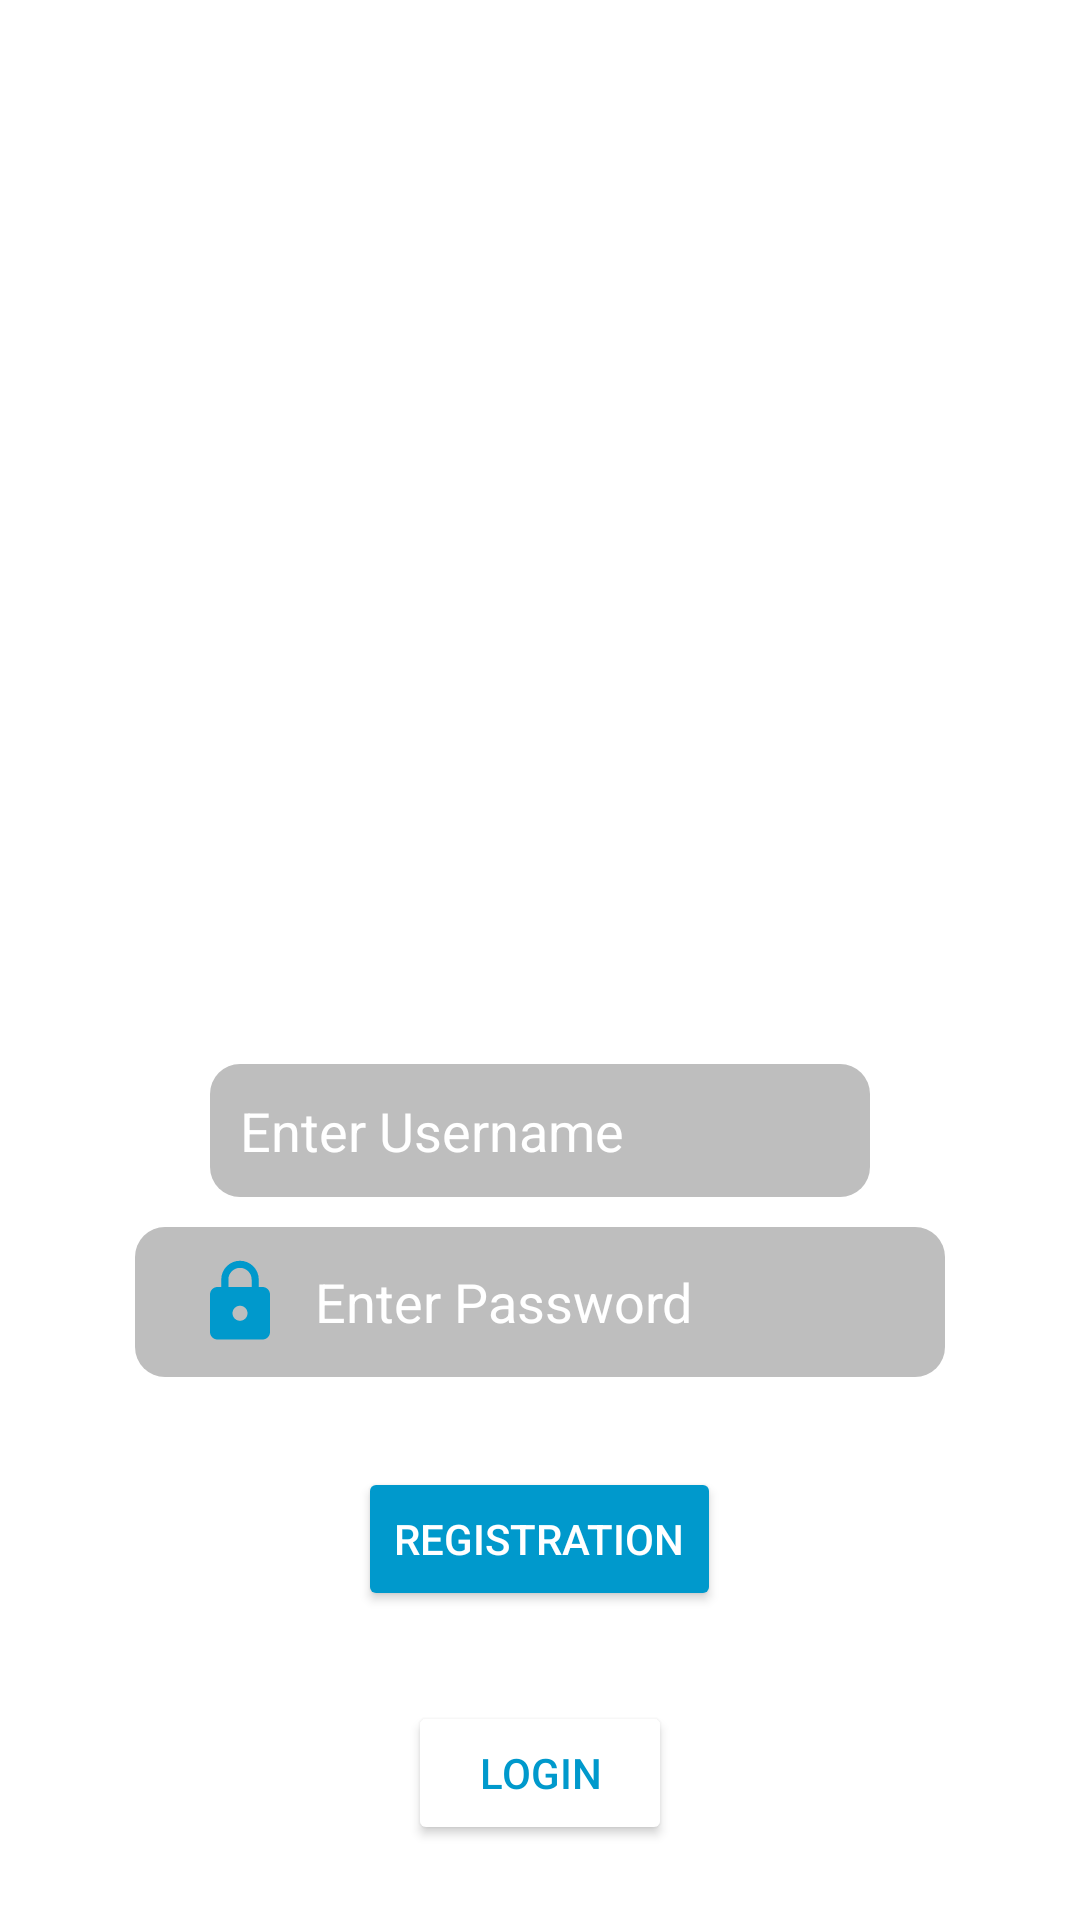

Reconstruct the res/layout file that produces this screen, plus the resources it refers to.
<!-- AndroidManifest.xml: application theme Theme.Vezba1 -->
<!-- res/layout/activity_registration.xml -->
<LinearLayout xmlns:android="http://schemas.android.com/apk/res/android"
    xmlns:app="http://schemas.android.com/apk/res-auto"
    xmlns:tools="http://schemas.android.com/tools"
    android:layout_width="match_parent"
    android:layout_height="match_parent"
    android:orientation="vertical"
    android:gravity="center"
    tools:context=".MainActivity">

    <ImageView
        android:layout_width="300dp"
        android:layout_height="300dp"
        android:src="@drawable/registration_logo" />

    <LinearLayout
        android:layout_width="wrap_content"
        android:layout_height="wrap_content"
        android:padding="10dp"
        android:gravity="center"
        android:layout_marginTop="30dp"
        android:background="@drawable/round_edittext">

        <ImageView
            android:layout_width="wrap_content"
            android:layout_height="wrap_content"
            android:src="@drawable/ic_person"/>

        <EditText
            android:layout_width="200dp"
            android:layout_height="wrap_content"
            android:id="@+id/username"
            android:hint="Enter Username"
            android:textColor="@android:color/white"
            android:textColorHint="@android:color/white"
            android:background="@android:color/transparent"/>

    </LinearLayout>
    <LinearLayout
        android:layout_width="wrap_content"
        android:layout_height="wrap_content"
        android:padding="10dp"
        android:gravity="center"
        android:layout_marginTop="10dp"
        android:background="@drawable/round_edittext">

        <ImageView
            android:layout_width="50dp"
            android:layout_height="wrap_content"
            android:src="@drawable/ic_lock"/>

        <EditText
            android:layout_width="200dp"
            android:layout_height="wrap_content"
            android:id="@+id/password"
            android:hint="Enter Password"
            android:textColor="@android:color/white"
            android:textColorHint="@android:color/white"
            android:background="@android:color/transparent"/>

    </LinearLayout>


    <Button
        android:id="@+id/registration"
        android:layout_width="wrap_content"
        android:layout_height="wrap_content"
        android:text="Registration"
        android:layout_marginTop="30dp"
        android:textColor="@android:color/white"
        android:backgroundTint="@android:color/holo_blue_dark"/>

    <Button
        android:id="@+id/login"
        android:layout_width="wrap_content"
        android:layout_height="wrap_content"
        android:text="LogIn"
        android:layout_marginTop="30dp"
        android:textColor="@android:color/holo_blue_dark"
        android:backgroundTint="@android:color/white"/>


</LinearLayout>
<!-- resources referenced by this layout -->
<resources>
  <!-- drawable ic_lock (drawable) -->
  <vector android:height="30dp" android:tint="@android:color/holo_blue_dark"
      android:viewportHeight="24" android:viewportWidth="24"
      android:width="30dp" xmlns:android="http://schemas.android.com/apk/res/android">
      <path android:fillColor="@android:color/holo_blue_dark" android:pathData="M18,8h-1L17,6c0,-2.76 -2.24,-5 -5,-5S7,3.24 7,6v2L6,8c-1.1,0 -2,0.9 -2,2v10c0,1.1 0.9,2 2,2h12c1.1,0 2,-0.9 2,-2L20,10c0,-1.1 -0.9,-2 -2,-2zM12,17c-1.1,0 -2,-0.9 -2,-2s0.9,-2 2,-2 2,0.9 2,2 -0.9,2 -2,2zM15.1,8L8.9,8L8.9,6c0,-1.71 1.39,-3.1 3.1,-3.1 1.71,0 3.1,1.39 3.1,3.1v2z"/>
  </vector>
  <!-- drawable round_edittext (drawable) -->
  <?xml version="1.0" encoding="utf-8"?>
  <shape xmlns:android="http://schemas.android.com/apk/res/android"
          android:shape="rectangle">
  
      <solid android:color="@android:color/secondary_text_dark"/>
      <corners android:radius="10dp"/>
  
  
  </shape>
  <style name="Theme.Vezba1" parent="Theme.MaterialComponents.DayNight.NoActionBar">
  
  
      </style>
</resources>
